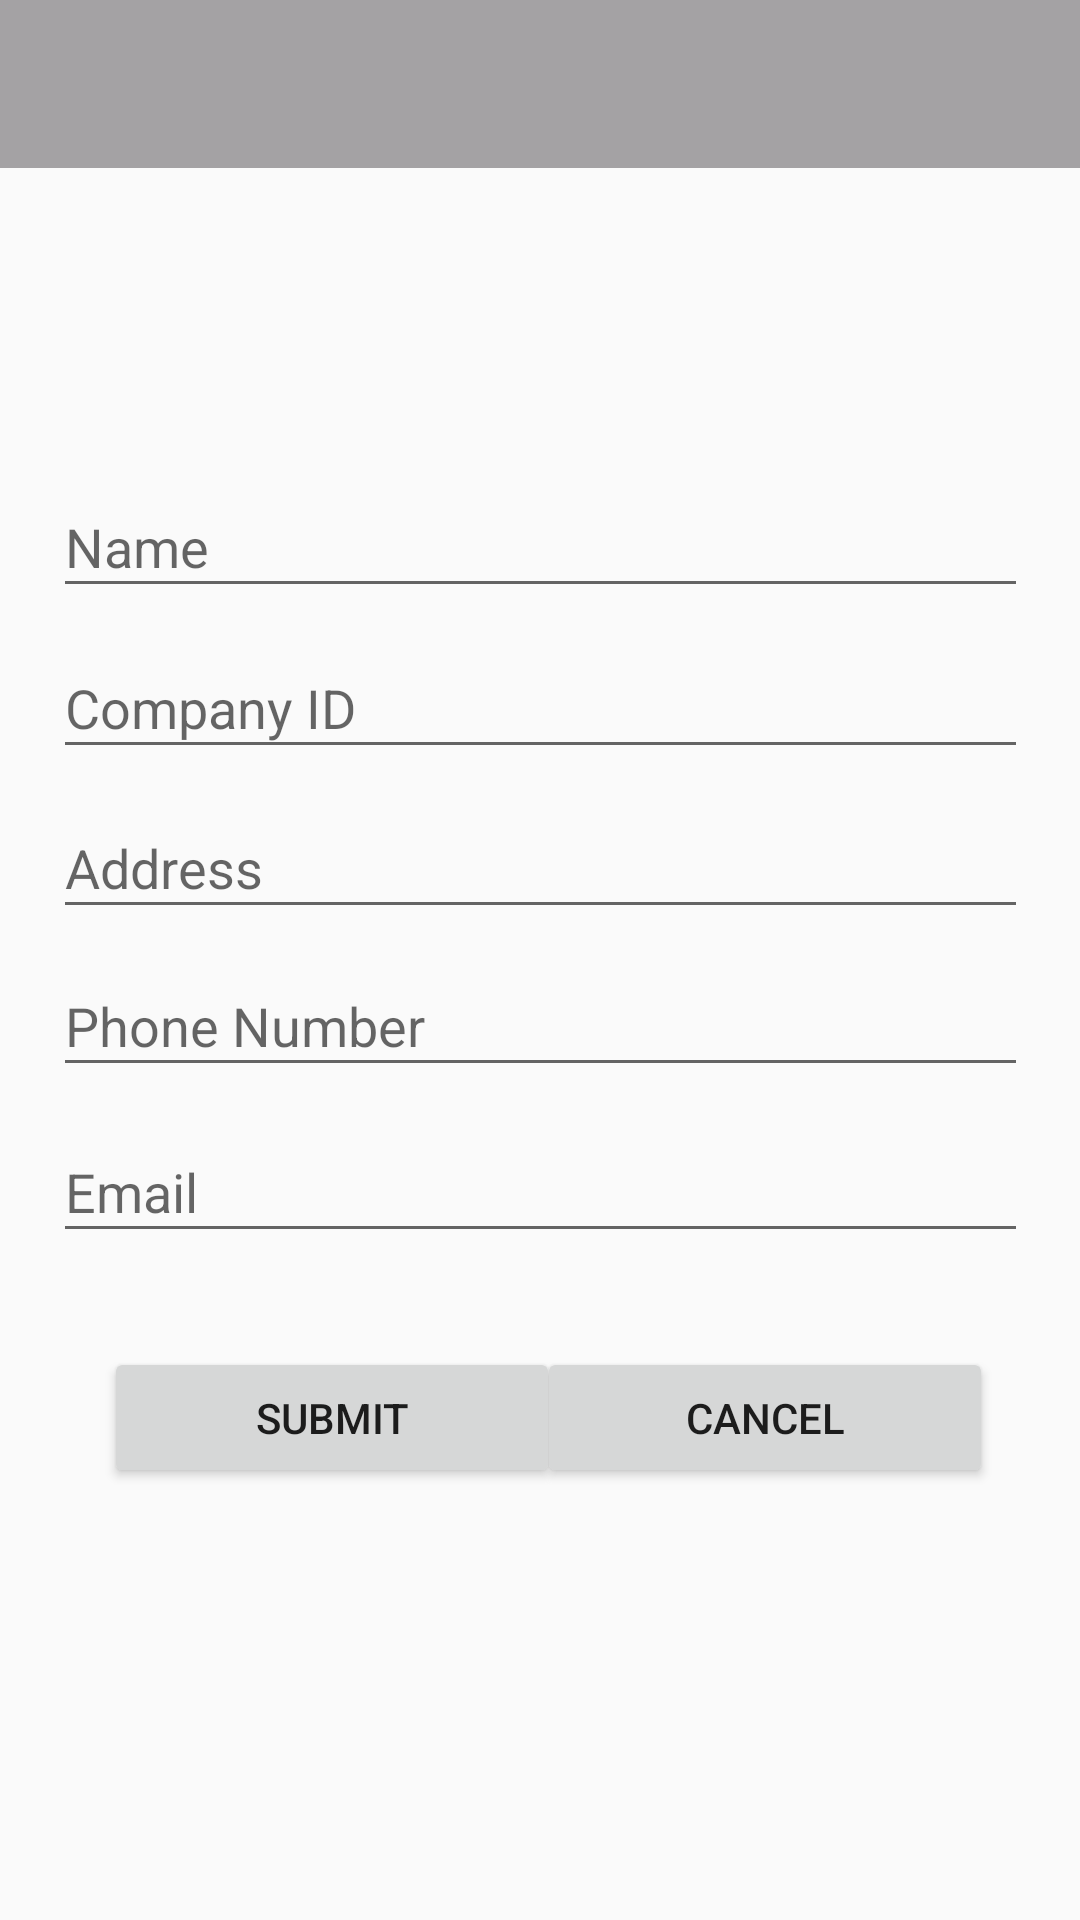

The Android layout XML behind this screen, and the referenced resources:
<!-- AndroidManifest.xml: application theme AppTheme -->
<!-- res/layout/activity_add_employee_static.xml -->
<?xml version="1.0" encoding="utf-8"?>
<android.support.constraint.ConstraintLayout xmlns:android="http://schemas.android.com/apk/res/android"
    xmlns:app="http://schemas.android.com/apk/res-auto"
    xmlns:tools="http://schemas.android.com/tools"
    android:layout_width="match_parent"
    android:layout_height="match_parent"
    android:fitsSystemWindows="true">

    <android.support.v7.widget.Toolbar
        android:id="@+id/register_toolbar"
        android:layout_width="match_parent"
        android:layout_height="wrap_content"
        android:background="?attr/colorPrimary"
        android:fitsSystemWindows="true"
        android:minHeight="?attr/actionBarSize"
        app:layout_constraintBottom_toBottomOf="parent"
        app:layout_constraintEnd_toEndOf="parent"
        app:layout_constraintHorizontal_bias="0.0"
        app:layout_constraintStart_toStartOf="parent"
        app:layout_constraintTop_toTopOf="parent"
        app:layout_constraintVertical_bias="0.0"
        app:popupTheme="@style/ThemeOverlay.AppCompat.Light"
        app:theme="@style/ThemeOverlay.AppCompat.Dark.ActionBar" />


    <EditText
        android:id="@+id/et_register_name"
        android:layout_width="325dp"
        android:layout_height="44dp"
        android:layout_alignParentStart="true"
        android:layout_alignParentLeft="true"
        android:layout_alignParentTop="true"
        android:ems="10"
        android:inputType="textPersonName"
        android:hint="Name"
        app:layout_constraintBottom_toBottomOf="parent"
        app:layout_constraintEnd_toEndOf="parent"
        app:layout_constraintStart_toStartOf="parent"
        app:layout_constraintTop_toTopOf="parent"
        app:layout_constraintVertical_bias="0.266" />

    <EditText
        android:id="@+id/et_register_email_add"
        android:layout_width="325dp"
        android:layout_height="44dp"
        android:layout_alignParentStart="true"
        android:layout_alignParentLeft="true"
        android:layout_alignParentTop="true"
        android:ems="10"
        android:inputType="textPersonName"
        android:hint="Email"
        app:layout_constraintBottom_toBottomOf="parent"
        app:layout_constraintEnd_toEndOf="parent"
        app:layout_constraintStart_toStartOf="parent"
        app:layout_constraintTop_toTopOf="parent"
        app:layout_constraintVertical_bias="0.627" />

    <EditText
        android:id="@+id/et_register_phone_number"
        android:layout_width="325dp"
        android:layout_height="44dp"
        android:layout_alignParentStart="true"
        android:layout_alignParentLeft="true"
        android:layout_alignParentTop="true"
        android:ems="10"
        android:inputType="textPersonName"
        android:hint="Phone Number"
        app:layout_constraintBottom_toBottomOf="parent"
        app:layout_constraintEnd_toEndOf="parent"
        app:layout_constraintStart_toStartOf="parent"
        app:layout_constraintTop_toTopOf="parent"
        app:layout_constraintVertical_bias="0.534" />

    <EditText
        android:id="@+id/et_register_address"
        android:layout_width="325dp"
        android:layout_height="44dp"
        android:layout_alignParentStart="true"
        android:layout_alignParentLeft="true"
        android:layout_alignParentTop="true"
        android:ems="10"
        android:inputType="textPersonName"
        android:hint="Address"
        app:layout_constraintBottom_toBottomOf="parent"
        app:layout_constraintEnd_toEndOf="parent"
        app:layout_constraintStart_toStartOf="parent"
        app:layout_constraintTop_toTopOf="parent"
        app:layout_constraintVertical_bias="0.446" />

    <EditText
        android:id="@+id/et_register_company_id"
        android:layout_width="325dp"
        android:layout_height="44dp"
        android:layout_alignParentStart="true"
        android:layout_alignParentLeft="true"
        android:layout_alignParentTop="true"
        android:ems="10"
        android:inputType="textPersonName"
        android:hint="Company ID"
        app:layout_constraintBottom_toBottomOf="parent"
        app:layout_constraintEnd_toEndOf="parent"
        app:layout_constraintStart_toStartOf="parent"
        app:layout_constraintTop_toTopOf="parent"
        app:layout_constraintVertical_bias="0.356" />

    <Button
        android:id="@+id/btn_cancel_register"
        android:layout_width="152dp"
        android:layout_height="47dp"
        android:text="Cancel"
        app:layout_constraintBottom_toBottomOf="parent"
        app:layout_constraintEnd_toEndOf="parent"
        app:layout_constraintHorizontal_bias="0.861"
        app:layout_constraintStart_toStartOf="parent"
        app:layout_constraintTop_toTopOf="parent"
        app:layout_constraintVertical_bias="0.757" />

    <Button
        android:id="@+id/btn_register"
        android:layout_width="152dp"
        android:layout_height="47dp"
        android:text="Submit"
        app:layout_constraintBottom_toBottomOf="parent"
        app:layout_constraintEnd_toEndOf="parent"
        app:layout_constraintHorizontal_bias="0.166"
        app:layout_constraintStart_toStartOf="parent"
        app:layout_constraintTop_toTopOf="parent"
        app:layout_constraintVertical_bias="0.757" />


</android.support.constraint.ConstraintLayout>
<!-- resources referenced by this layout -->
<resources>
  <style name="AppTheme" parent="Theme.AppCompat.Light.NoActionBar">
          
          <item name="colorPrimary">@color/colorHomeBackround4</item>
          <item name="colorPrimaryDark">@color/colorPrimaryDark</item>
          <item name="colorAccent">@color/colorAccent</item>
      </style>
  <color name="colorHomeBackround4">#A4A2A4</color>
  <color name="colorPrimaryDark">#303F9F</color>
  <color name="colorAccent">#FF4081</color>
</resources>
